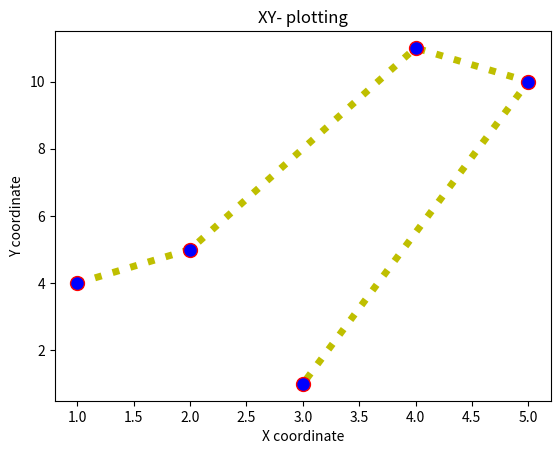

Here is the Python script that generated this plot:
import matplotlib.pyplot as plt
import numpy as np

x = np.array([1,2,4,5,3])
y = np.array([4,5,11,10,1])

# data = np.array([
#     [1, 4],
#     [2, 5],
#     [4, 11],
#     [5, 10],
#     [3, 1]
# ])
# # Taking transpose
# x, y = data.T

plt.title("XY- plotting")
plt.xlabel("X coordinate")
plt.ylabel("Y coordinate")
plt.plot(x, y, marker = 'o', ms=10, mec='r', mfc = 'b', ls = 'dotted', c='y', lw=5)
#marker type , marker size, marker edge color, marker face color(inside), linestyle, linecolor, linewidth

plt.show()

# marker|line|color
# plt.plot(x, y, '*--r')